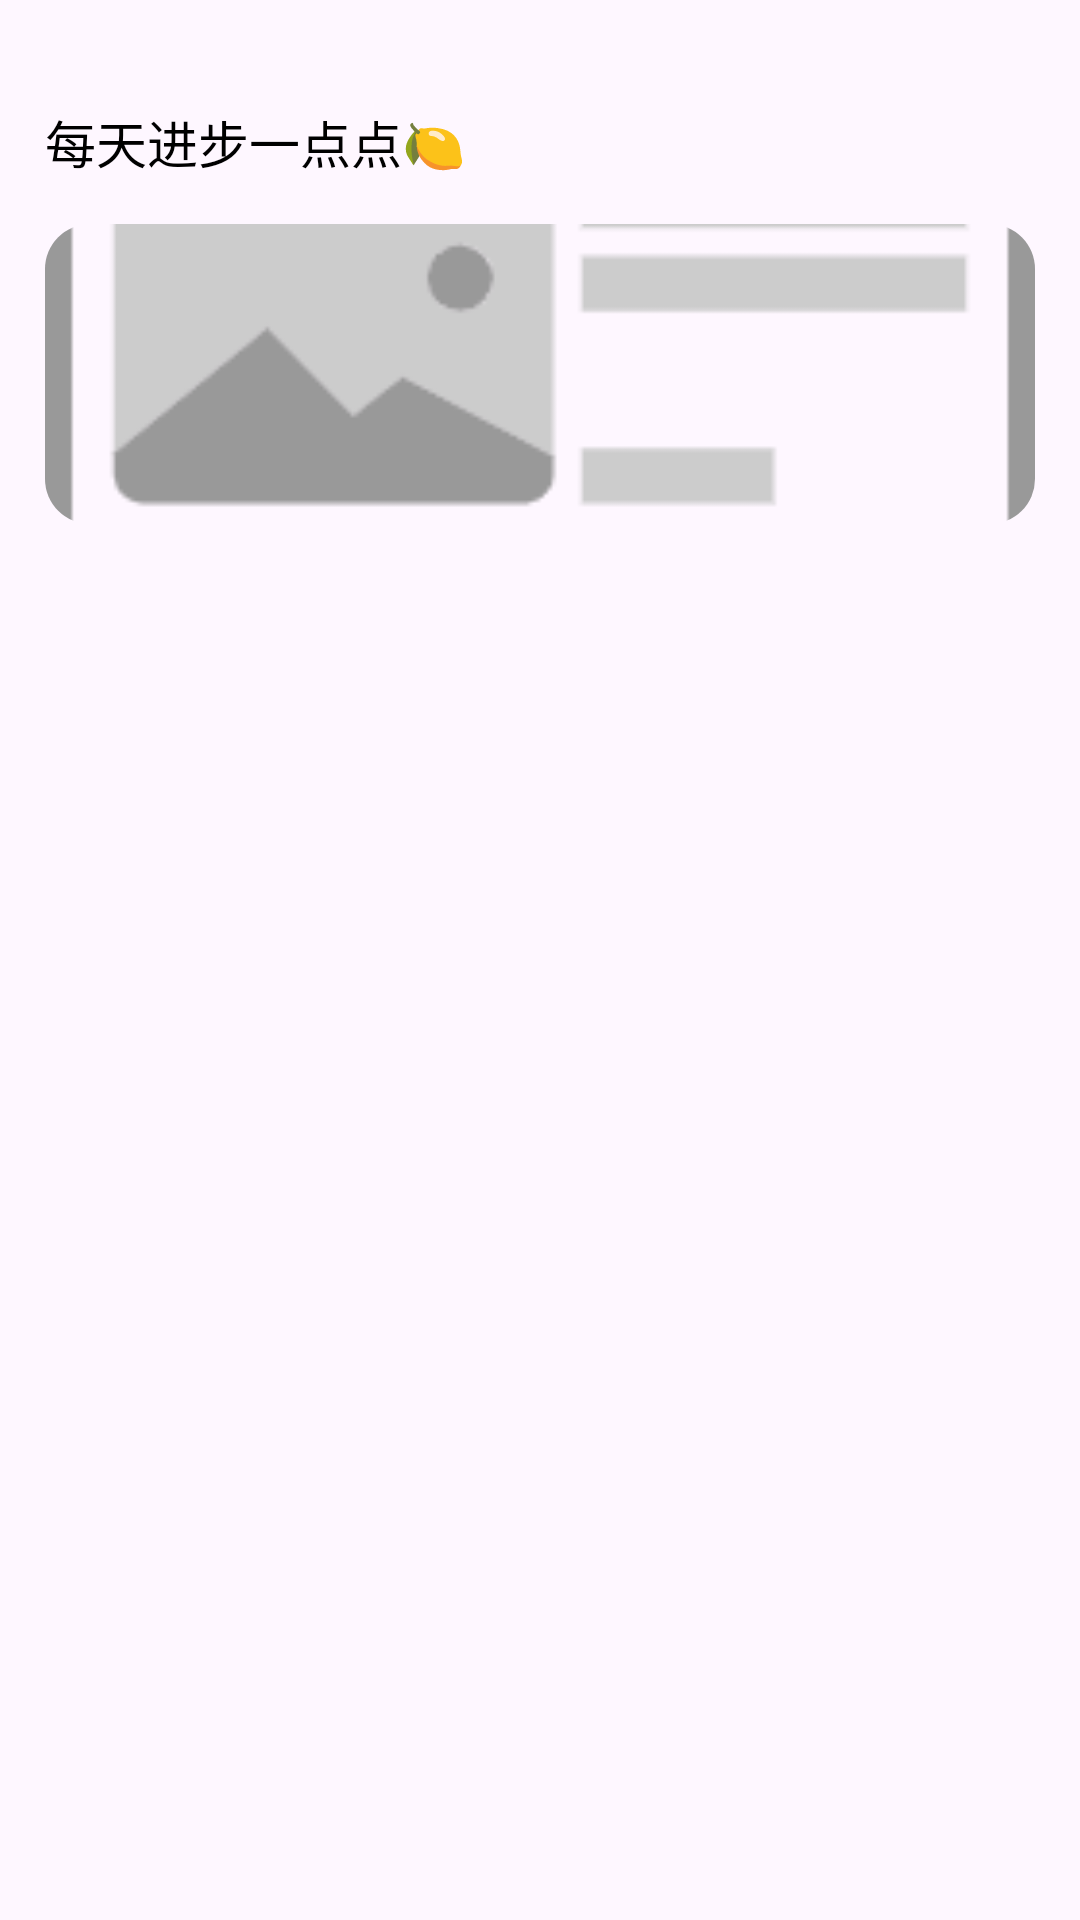

Layout XML and referenced resources for this Android screen:
<!-- AndroidManifest.xml: application theme Theme.ToDoApp -->
<!-- res/layout/nav_header.xml -->
<?xml version="1.0" encoding="utf-8"?>
<androidx.constraintlayout.widget.ConstraintLayout
    xmlns:android="http://schemas.android.com/apk/res/android"
    xmlns:app="http://schemas.android.com/apk/res-auto"
    xmlns:tools="http://schemas.android.com/tools"
    android:layout_width="match_parent"
    android:layout_height="match_parent">

    <TextView
        android:id="@+id/textView"
        android:layout_width="wrap_content"
        android:layout_height="wrap_content"
        android:text="@string/nav_header_title"
        android:textSize="17sp"
        android:layout_marginTop="35dp"
        app:layout_constraintStart_toStartOf="@+id/imageView"
        app:layout_constraintBottom_toTopOf="@+id/imageView"
        app:layout_constraintTop_toTopOf="parent"
        />

    <ImageView
        android:id="@+id/imageView"
        android:layout_width="match_parent"
        android:layout_height="100dp"
        android:layout_margin="15dp"
        android:background="@drawable/rounded"
        android:contentDescription="InsertPage"
        android:scaleType="centerCrop"
        android:clipToOutline="true"
        android:src="@mipmap/insert_image"
        app:layout_constraintEnd_toEndOf="parent"
        app:layout_constraintHorizontal_bias="0.448"
        app:layout_constraintStart_toStartOf="parent"
        app:layout_constraintTop_toBottomOf="@+id/textView" />


</androidx.constraintlayout.widget.ConstraintLayout>
<!-- resources referenced by this layout -->
<resources>
  <!-- drawable rounded (drawable) -->
  <?xml version="1.0" encoding="utf-8"?>
  <shape xmlns:android="http://schemas.android.com/apk/res/android">
      
      <corners android:radius="15dp" />
      
      <solid android:color="@android:color/transparent" />
  </shape>
  <!-- mipmap insert_image: png bitmap (mipmap-xxxhdpi, 5920 bytes) -->
  <string name="nav_header_title">每天进步一点点🍋</string>
  <style name="Theme.ToDoApp" parent="Base.Theme.ToDoApp" />
  <style name="Base.Theme.ToDoApp" parent="Theme.Material3.DayNight.NoActionBar">
          <item name="colorPrimary">@color/lemon</item>
          <item name="colorOnPrimary">@android:color/black</item>
          <item name="android:textColor">@color/black</item>
      </style>
  <color name="lemon">#E7DC80</color>
  <color name="black">#FF000000</color>
</resources>
